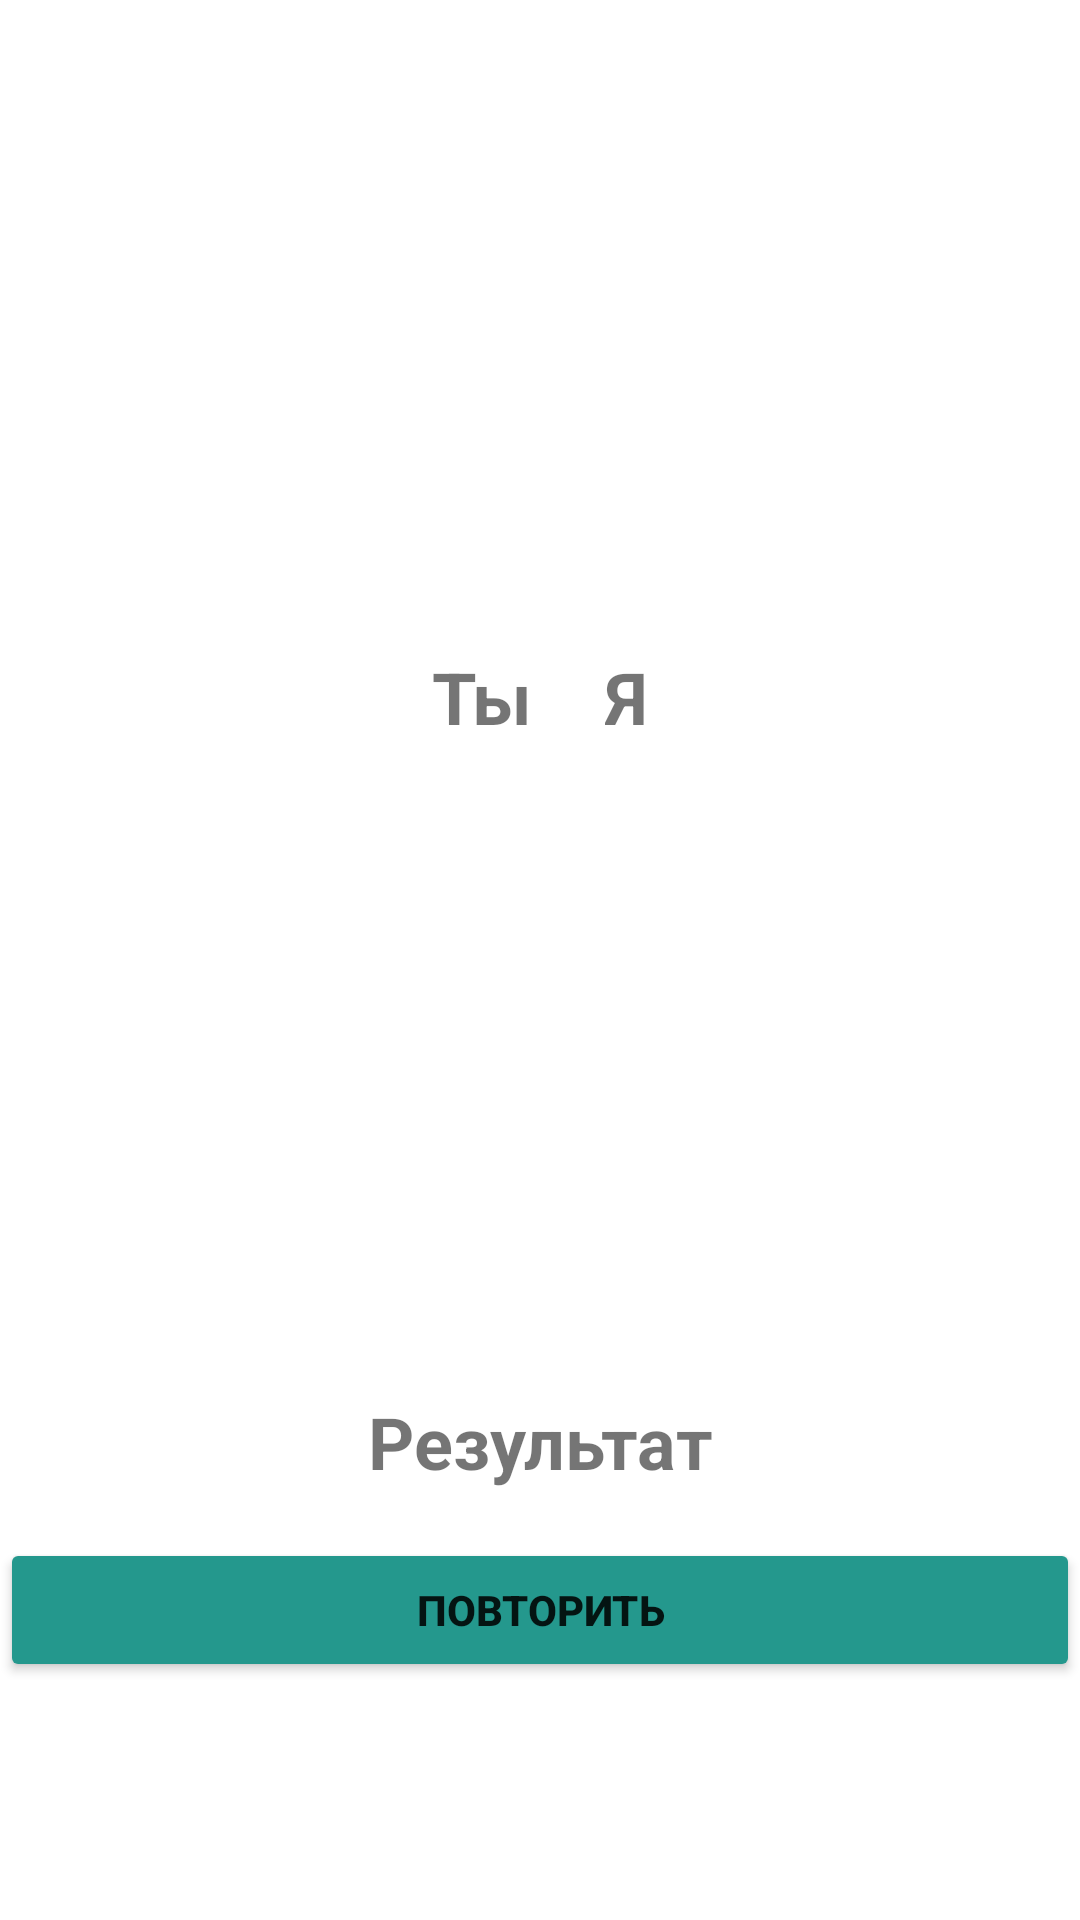

The Android layout XML behind this screen, and the referenced resources:
<!-- AndroidManifest.xml: application theme Theme.Month5_hw2 -->
<!-- res/layout/fragment_result.xml -->
<?xml version="1.0" encoding="utf-8"?>
<androidx.constraintlayout.widget.ConstraintLayout xmlns:android="http://schemas.android.com/apk/res/android"
    xmlns:tools="http://schemas.android.com/tools"
    android:layout_width="match_parent"
    android:layout_height="match_parent"
    xmlns:app="http://schemas.android.com/apk/res-auto"
    tools:context=".ui.ResultFragment">

    <ImageView
        android:id="@+id/ivLoveResult"
        android:layout_width="200dp"
        android:layout_height="200dp"
        app:layout_constraintEnd_toEndOf="parent"
        app:layout_constraintStart_toStartOf="parent"
        app:layout_constraintTop_toTopOf="parent" />

    <LinearLayout
        android:id="@+id/llNames"
        android:layout_width="wrap_content"
        android:layout_height="wrap_content"
        android:layout_marginTop="16dp"
        android:gravity="center_vertical"
        android:orientation="horizontal"
        app:layout_constraintEnd_toEndOf="parent"
        app:layout_constraintStart_toStartOf="parent"
        app:layout_constraintTop_toBottomOf="@id/ivLoveResult">

        <TextView
            android:id="@+id/tvFirstName"
            android:layout_width="wrap_content"
            android:layout_height="wrap_content"
            android:text="Ты"
            android:textSize="24sp"
            android:textStyle="bold" />

        <ImageView
            android:layout_width="wrap_content"
            android:layout_height="wrap_content"
            android:layout_marginHorizontal="12dp"
            android:src="@drawable/ic_heart" />

        <TextView
            android:id="@+id/tvSecondName"
            android:layout_width="wrap_content"
            android:layout_height="wrap_content"
            android:text="Я"
            android:textSize="24sp"
            android:textStyle="bold" />
    </LinearLayout>

    <TextView
        android:id="@+id/tvPercentage"
        android:layout_width="200dp"
        android:layout_height="200dp"
        android:background="@drawable/ic_heart"
        android:gravity="center"
        android:text="100"
        android:textColor="@color/white"
        android:textSize="30sp"
        android:textStyle="bold"
        app:layout_constraintEnd_toEndOf="parent"
        app:layout_constraintStart_toStartOf="parent"
        app:layout_constraintTop_toBottomOf="@id/llNames" />

    <TextView
        android:id="@+id/tvResult"
        android:layout_width="wrap_content"
        android:layout_height="wrap_content"
        android:layout_marginTop="16dp"
        android:text="Результат"
        android:textSize="24sp"
        android:textStyle="bold"
        app:layout_constraintEnd_toEndOf="parent"
        app:layout_constraintStart_toStartOf="parent"
        app:layout_constraintTop_toBottomOf="@id/tvPercentage" />

    <Button
        android:id="@+id/btnTryAgain"
        android:layout_width="match_parent"
        android:layout_height="wrap_content"
        android:layout_marginTop="16dp"
        android:backgroundTint="@color/blue"
        android:text="Повторить"
        android:textAllCaps="true"
        android:textStyle="bold"
        app:layout_constraintEnd_toEndOf="parent"
        app:layout_constraintStart_toStartOf="parent"
        app:layout_constraintTop_toBottomOf="@+id/tvResult" />

</androidx.constraintlayout.widget.ConstraintLayout>
<!-- resources referenced by this layout -->
<resources>
  <color name="blue">#24988D</color>
  <color name="white">#FFFFFFFF</color>
  <style name="Theme.Month5_hw2" parent="Theme.MaterialComponents.DayNight.DarkActionBar">
          
          <item name="colorPrimary">@color/purple_500</item>
          <item name="colorPrimaryVariant">@color/purple_700</item>
          <item name="colorOnPrimary">@color/white</item>
          
          <item name="colorSecondary">@color/teal_200</item>
          <item name="colorSecondaryVariant">@color/teal_700</item>
          <item name="colorOnSecondary">@color/black</item>
          
          <item name="android:statusBarColor">?attr/colorPrimaryVariant</item>
          
      </style>
  <color name="purple_500">#FF6200EE</color>
  <color name="purple_700">#FF3700B3</color>
  <color name="teal_200">#FF03DAC5</color>
  <color name="teal_700">#FF018786</color>
  <color name="black">#FF000000</color>
</resources>
